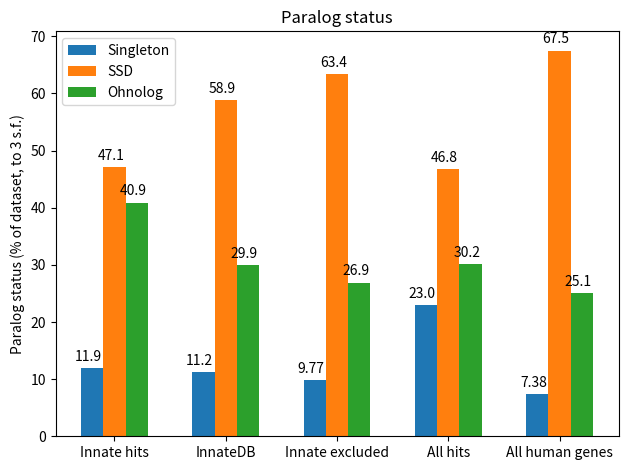

Generate this figure with matplotlib:
import matplotlib
import matplotlib.pyplot as plt
import numpy as np


labels = ['Innate hits', 'InnateDB', 'Innate excluded', 'All hits', 'All human genes']
singletons = [11.9,11.2,9.77,23.0,7.38]
ssds = [47.1,58.9,63.4,46.8,67.5]
ohnologs = [40.9,29.9,26.9,30.2,25.1]

x = np.arange(len(labels))  # the label locations
width = 0.6  # the width of the bars

fig, ax = plt.subplots()
rects1 = ax.bar(x - width/3, singletons, width/3, label='Singleton')
rects2 = ax.bar(x, ssds, width/3, label='SSD')
rects3 = ax.bar(x + width/3, ohnologs, width/3, label='Ohnolog')

# Add some text for labels, title and custom x-axis tick labels, etc.
ax.set_ylabel('Paralog status (% of dataset, to 3 s.f.)')
ax.set_title('Paralog status')
ax.set_xticks(x)
ax.set_xticklabels(labels)
ax.legend()


def autolabel(rects):
    """Attach a text label above each bar in *rects*, displaying its height."""
    for rect in rects:
        height = rect.get_height()
        ax.annotate('{}'.format(height),
                    xy=(rect.get_x() + rect.get_width() / 3, height),
                    xytext=(0, 3),  # 3 points vertical offset
                    textcoords="offset points",
                    ha='center', va='bottom')

autolabel(rects1)
autolabel(rects2)
autolabel(rects3)

fig.tight_layout()

plt.show()
